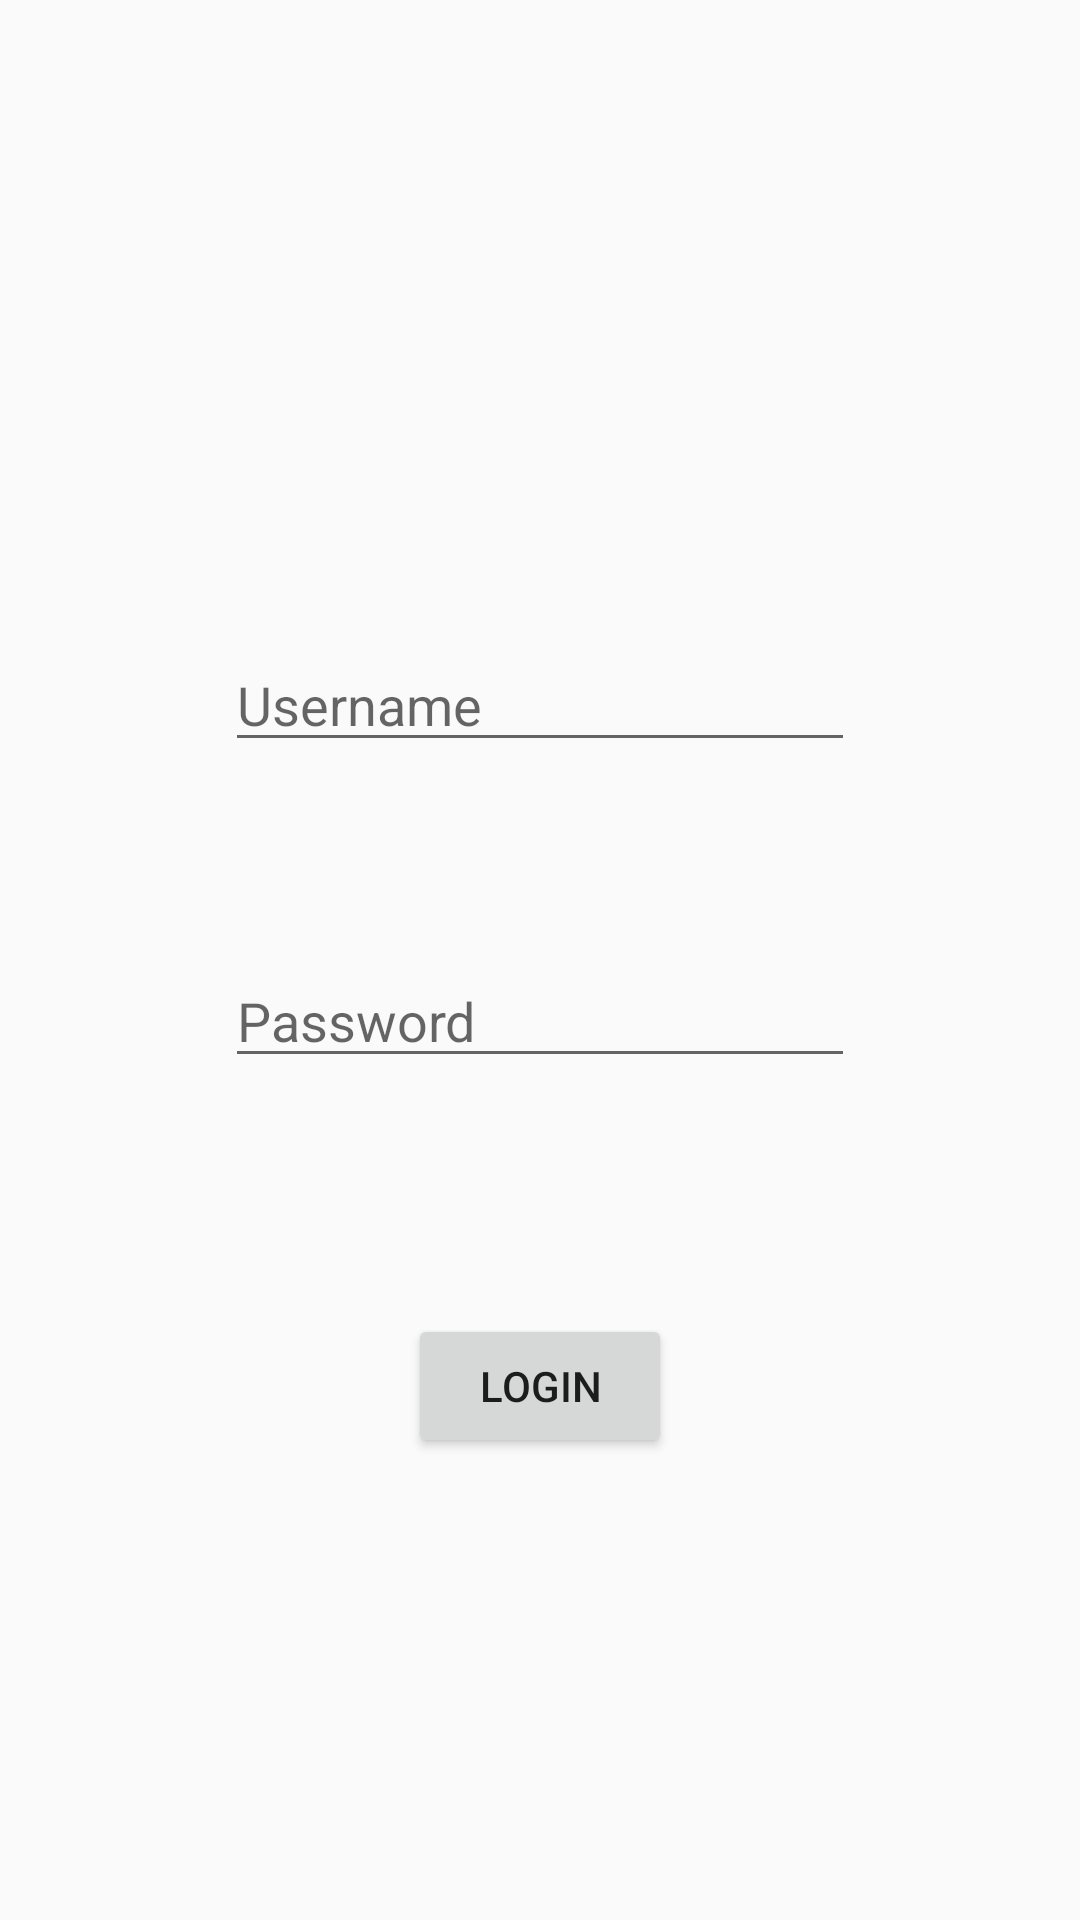

Write the Android layout XML for this screen, with the resource values it uses.
<!-- AndroidManifest.xml: application theme AppTheme -->
<!-- res/layout/activity_login.xml -->
<?xml version="1.0" encoding="utf-8"?>
<android.support.constraint.ConstraintLayout xmlns:android="http://schemas.android.com/apk/res/android"
    xmlns:app="http://schemas.android.com/apk/res-auto"
    xmlns:tools="http://schemas.android.com/tools"
    android:layout_width="match_parent"
    android:layout_height="match_parent"
    tools:context="com.example.bogdan.aplicatiemobile.LoginActivity">


    <Button
        android:id="@+id/loginBtn"
        android:layout_width="wrap_content"
        android:layout_height="wrap_content"
        android:layout_marginBottom="154dp"
        android:text="Login"
        app:layout_constraintBottom_toBottomOf="parent"
        app:layout_constraintLeft_toLeftOf="parent"
        app:layout_constraintRight_toRightOf="parent" />


    <EditText
        android:id="@+id/loginpasswordText"
        android:layout_width="wrap_content"
        android:layout_height="wrap_content"
        android:layout_marginBottom="26dp"
        android:ems="10"
        android:hint="Password"
        android:inputType="textPassword"
        app:layout_constraintBottom_toTopOf="@+id/loginBtn"
        app:layout_constraintStart_toStartOf="@+id/loginusernameText"
        app:layout_constraintTop_toBottomOf="@+id/loginusernameText" />


    <EditText
        android:id="@+id/loginusernameText"
        android:layout_width="wrap_content"
        android:layout_height="wrap_content"
        android:layout_marginBottom="11dp"
        android:layout_marginTop="160dp"
        android:ems="10"
        android:hint="Username"
        android:inputType="textPersonName"
        app:layout_constraintBottom_toTopOf="@+id/loginpasswordText"
        app:layout_constraintEnd_toEndOf="parent"
        app:layout_constraintStart_toStartOf="parent"
        app:layout_constraintTop_toTopOf="parent" />

</android.support.constraint.ConstraintLayout>
<!-- resources referenced by this layout -->
<resources>
  <style name="AppTheme" parent="Theme.AppCompat.Light.DarkActionBar">
          
          <item name="colorPrimary">@color/colorPrimary</item>
          <item name="colorPrimaryDark">@color/colorPrimaryDark</item>
          <item name="colorAccent">@color/colorAccent</item>
          <item name="windowActionBar">false</item>
          <item name="windowNoTitle">true</item>
      </style>
  <!-- not gathered from this repository: default colours our renderer supplied (Android Studio template values) -->
  <color name="colorPrimary">#FF6200EE</color>
  <color name="colorPrimaryDark">#FF3700B3</color>
  <color name="colorAccent">#FF03DAC5</color>
</resources>
